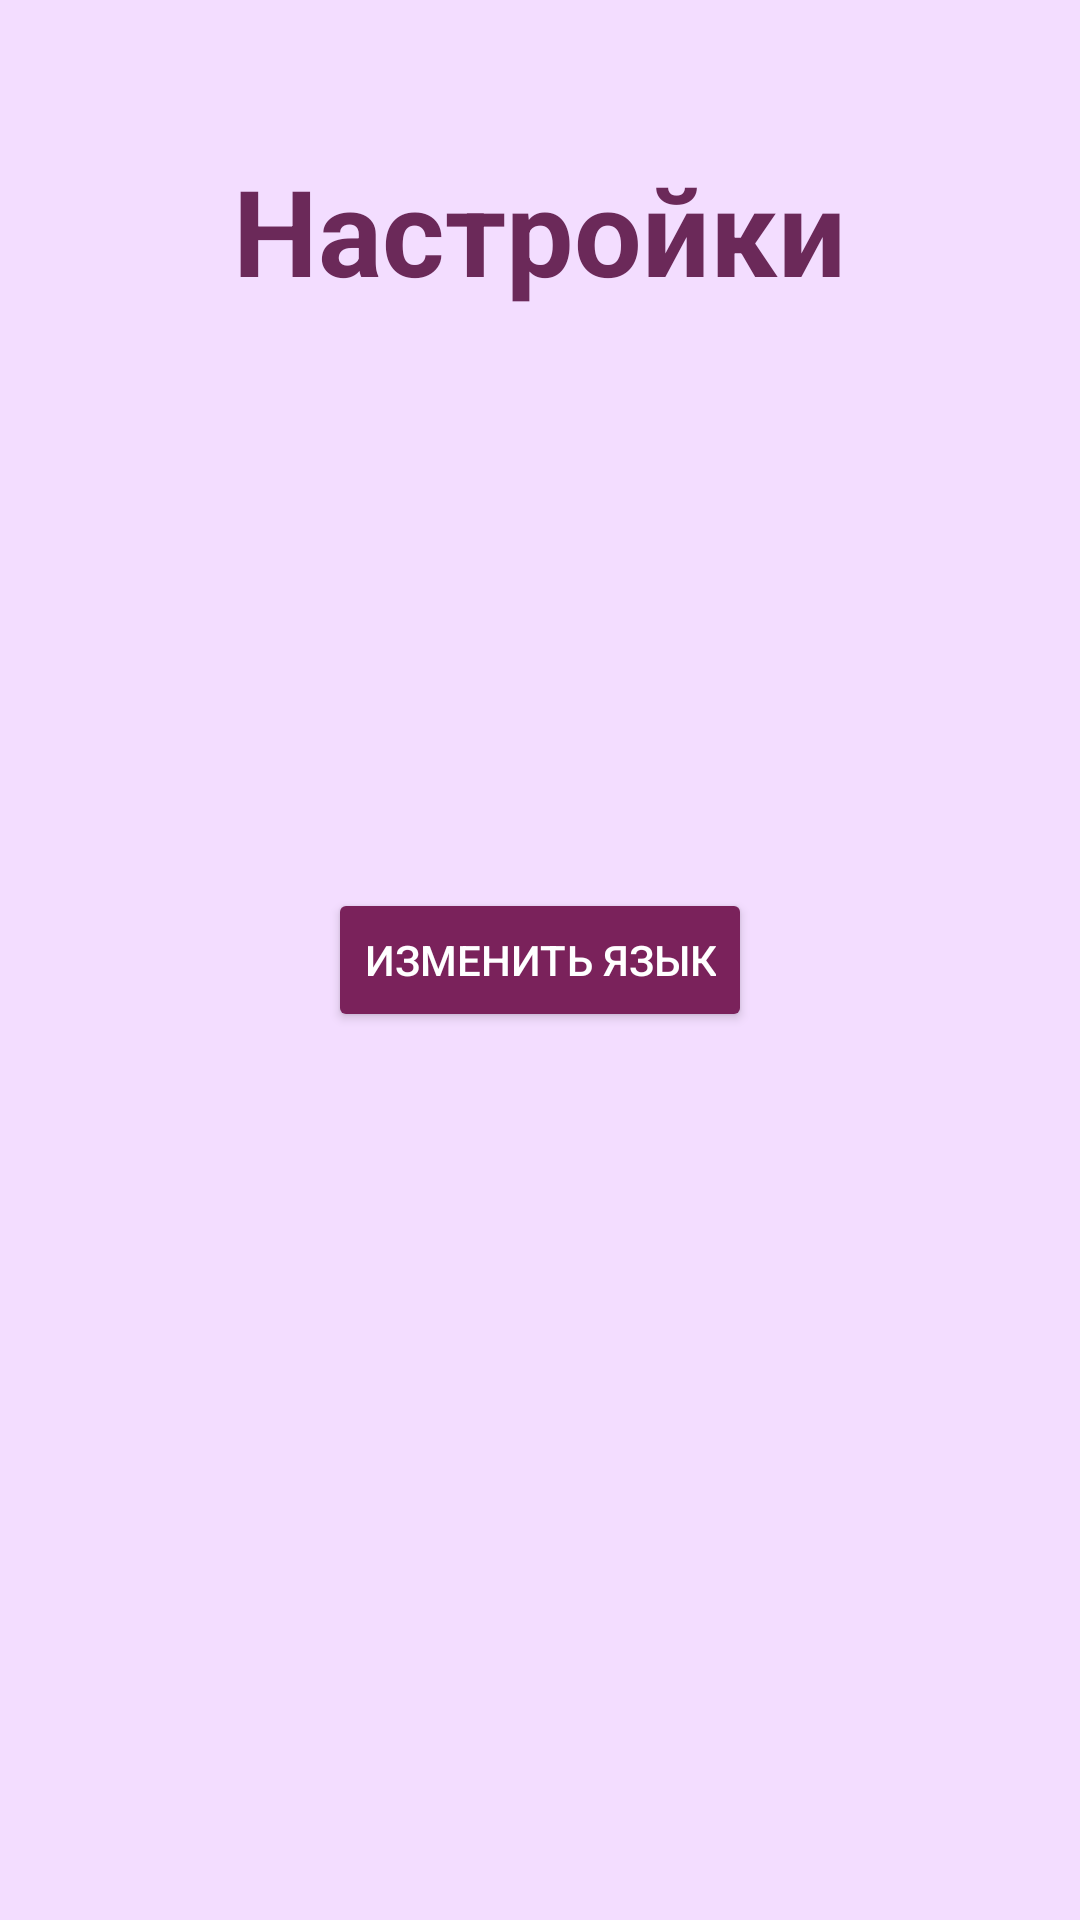

Layout XML and referenced resources for this Android screen:
<!-- AndroidManifest.xml: application theme AppTheme -->
<!-- res/layout/activity_settings.xml -->
<?xml version="1.0" encoding="utf-8"?>
<RelativeLayout xmlns:android="http://schemas.android.com/apk/res/android"
    xmlns:app="http://schemas.android.com/apk/res-auto"
    xmlns:tools="http://schemas.android.com/tools"
    android:layout_width="match_parent"
    android:layout_height="match_parent"
    android:background="@color/Milck"
    tools:context="ru.startandroid.personalplanner.ActivitySettings">

    <TextView
        android:id="@+id/tvSettings"
        android:layout_width="wrap_content"
        android:layout_height="wrap_content"
        android:layout_alignParentTop="true"
        android:layout_centerHorizontal="true"
        android:layout_marginTop="50dp"
        android:text="Настройки"
        android:textColor="#6B2959"
        android:textSize="40sp"
        android:textStyle="bold" />

    <Button
        android:id="@+id/button3"
        android:layout_width="wrap_content"
        android:layout_height="wrap_content"
        android:layout_centerHorizontal="true"
        android:layout_centerVertical="true"
        android:backgroundTint="#7A225B"
        android:textColor="@android:color/background_light"
        android:text="Изменить язык" />

</RelativeLayout>
<!-- resources referenced by this layout -->
<resources>
  <color name="Milck">#f3ddff</color>
  <style name="AppTheme" parent="Theme.AppCompat.DayNight.NoActionBar">
          <item name="colorPrimary">@color/Purple</item>
          <item name="colorPrimaryDark">@color/Purple</item>
          <item name="colorAccent">@color/Purple</item>
      </style>
  <color name="Purple">#7878d9</color>
</resources>
